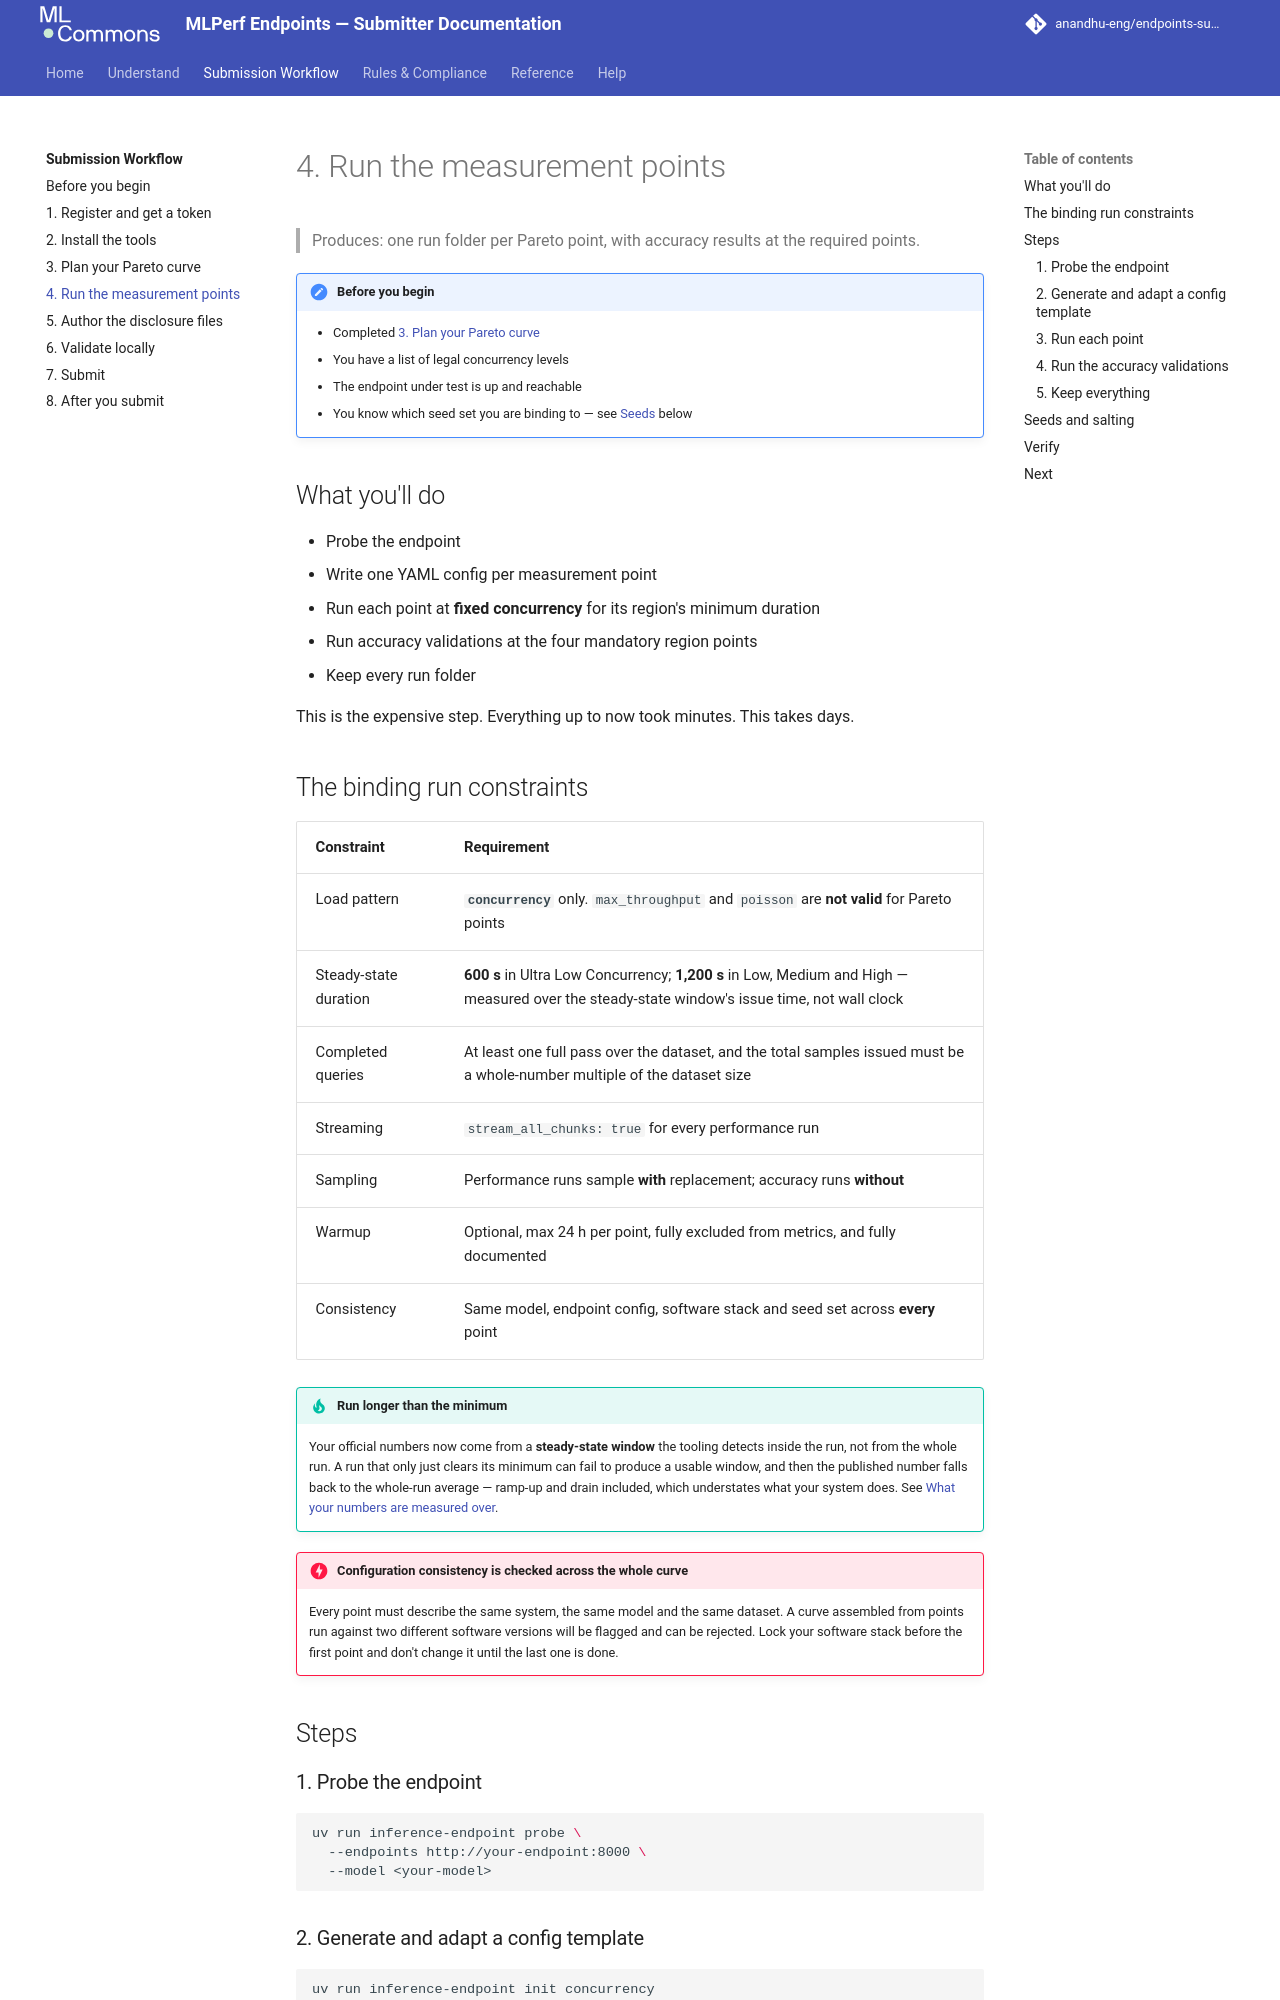

repository: anandhu-eng/endpoints-submission-docs · page: workflow/run-the-points/index.html · generator: mkdocs

# 4. Run the measurement points

> Produces: one run folder per Pareto point, with accuracy results at the required points.

!!! note "Before you begin"
    - Completed [3. Plan your Pareto curve](plan-your-curve.md)
    - You have a list of legal concurrency levels
    - The endpoint under test is up and reachable
    - You know which seed set you are binding to — see [Seeds](#seeds-and-salting) below

## What you'll do

- Probe the endpoint
- Write one YAML config per measurement point
- Run each point at **fixed concurrency** for its region's minimum duration
- Run accuracy validations at the four mandatory region points
- Keep every run folder

This is the expensive step. Everything up to now took minutes. This takes days.

## The binding run constraints

| Constraint | Requirement |
|---|---|
| Load pattern | **`concurrency`** only. `max_throughput` and `poisson` are **not valid** for Pareto points |
| Steady-state duration | **600 s** in Ultra Low Concurrency; **1,200 s** in Low, Medium and High — measured over the steady-state window's issue time, not wall clock |
| Completed queries | At least one full pass over the dataset, and the total samples issued must be a whole-number multiple of the dataset size |
| Streaming | `stream_all_chunks: true` for every performance run |
| Sampling | Performance runs sample **with** replacement; accuracy runs **without** |
| Warmup | Optional, max 24 h per point, fully excluded from metrics, and fully documented |
| Consistency | Same model, endpoint config, software stack and seed set across **every** point |

!!! tip "Run longer than the minimum"
    Your official numbers now come from a **steady-state window** the tooling detects inside the
    run, not from the whole run. A run that only just clears its minimum can fail to produce a
    usable window, and then the published number falls back to the whole-run average — ramp-up and
    drain included, which understates what your system does. See
    [What your numbers are measured over](../reference/metrics-and-regions.md#what-your-numbers-are-measured-over).

!!! danger "Configuration consistency is checked across the whole curve"
    Every point must describe the same system, the same model and the same dataset. A curve
    assembled from points run against two different software versions will be flagged and can be
    rejected. Lock your software stack before the first point and don't change it until the last
    one is done.

## Steps

### 1. Probe the endpoint

```bash
uv run inference-endpoint probe \
  --endpoints http://your-endpoint:8000 \
  --model <your-model>
```
